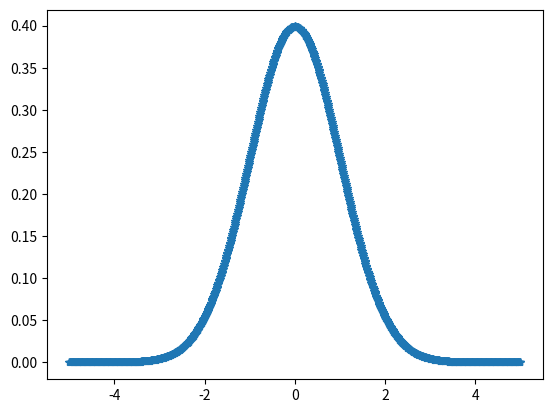

The script that saved this image:
import scipy.stats as sp
import numpy as np
import matplotlib.pyplot as plt

x = np.linspace(-5, 5, 1000)
y = 1/(np.sqrt(2*np.pi)) * np.exp(-x**2/2)

print("Kurtosis for normal distribution : ", sp.kurtosis(y))
print("Kurtosis for normal distribution : ", sp.kurtosis(y, fisher=True))
print("Kurtosis for normal distribution : ", sp.kurtosis(y, fisher=False))

plt.plot(x, y, "*")
plt.show()